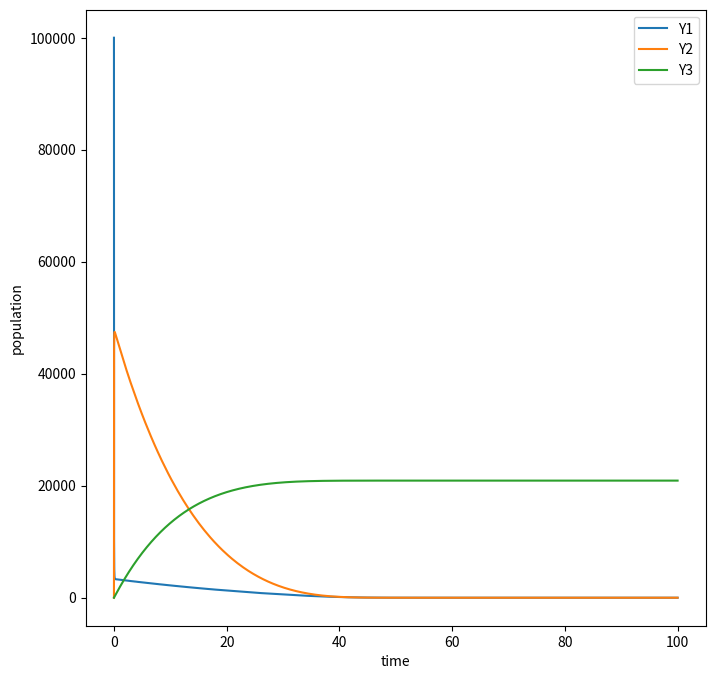

The script that saved this image:
# SIMULATION OF 4-REACTION MODEL USING STANDARD ODE SOLVER IN PYTHON

import numpy as np
from scipy.integrate import solve_ivp
import matplotlib.pyplot as plt

# Define the system of differential equations
def equations(t,y):
    k1, k2, k3, k4 = 1, 0.002, 0.5, 0.04 # Rate constant
    y1, y2, y3 = y # Unpack the current state
    dy1dt = -k1*y1 - 2*k2*y1**2 + k3*2*y2 # Defferntial reaction-rate equation for y1 molecule
    dy2dt = k2*y1**2 - k3*y2 - k4*y2 # Defferntial reaction-rate equation for y2 molecule
    dy3dt = k4*y2 # Defferntial reaction-rate equation for y3 molecule
    return(dy1dt,dy2dt,dy3dt) # Return the derivatives

# Define the initial states
y0 = [100000, 0, 0]

# Define time parameters
T = 100.0
time_span = (0,T)
time_eval = np.arange(0,T,0.001)

# Solve ordinary differential equation using runge kutta 4th order method
sol = solve_ivp(equations, time_span, y0, method= 'RK45', t_eval=time_eval)

# Extract the solutions
y1t = sol.y[0]
y2t = sol.y[1]
y3t = sol.y[2]
time = sol.t

# Plot the result
plt.figure(figsize=(8,8))
plt.plot(time, y1t, label ='Y1')
plt.plot(time, y2t, label ='Y2')
plt.plot(time, y3t, label ='Y3')
plt.xlabel('time')
plt.ylabel('population')
plt.legend(loc = 'upper right')
plt.show()
